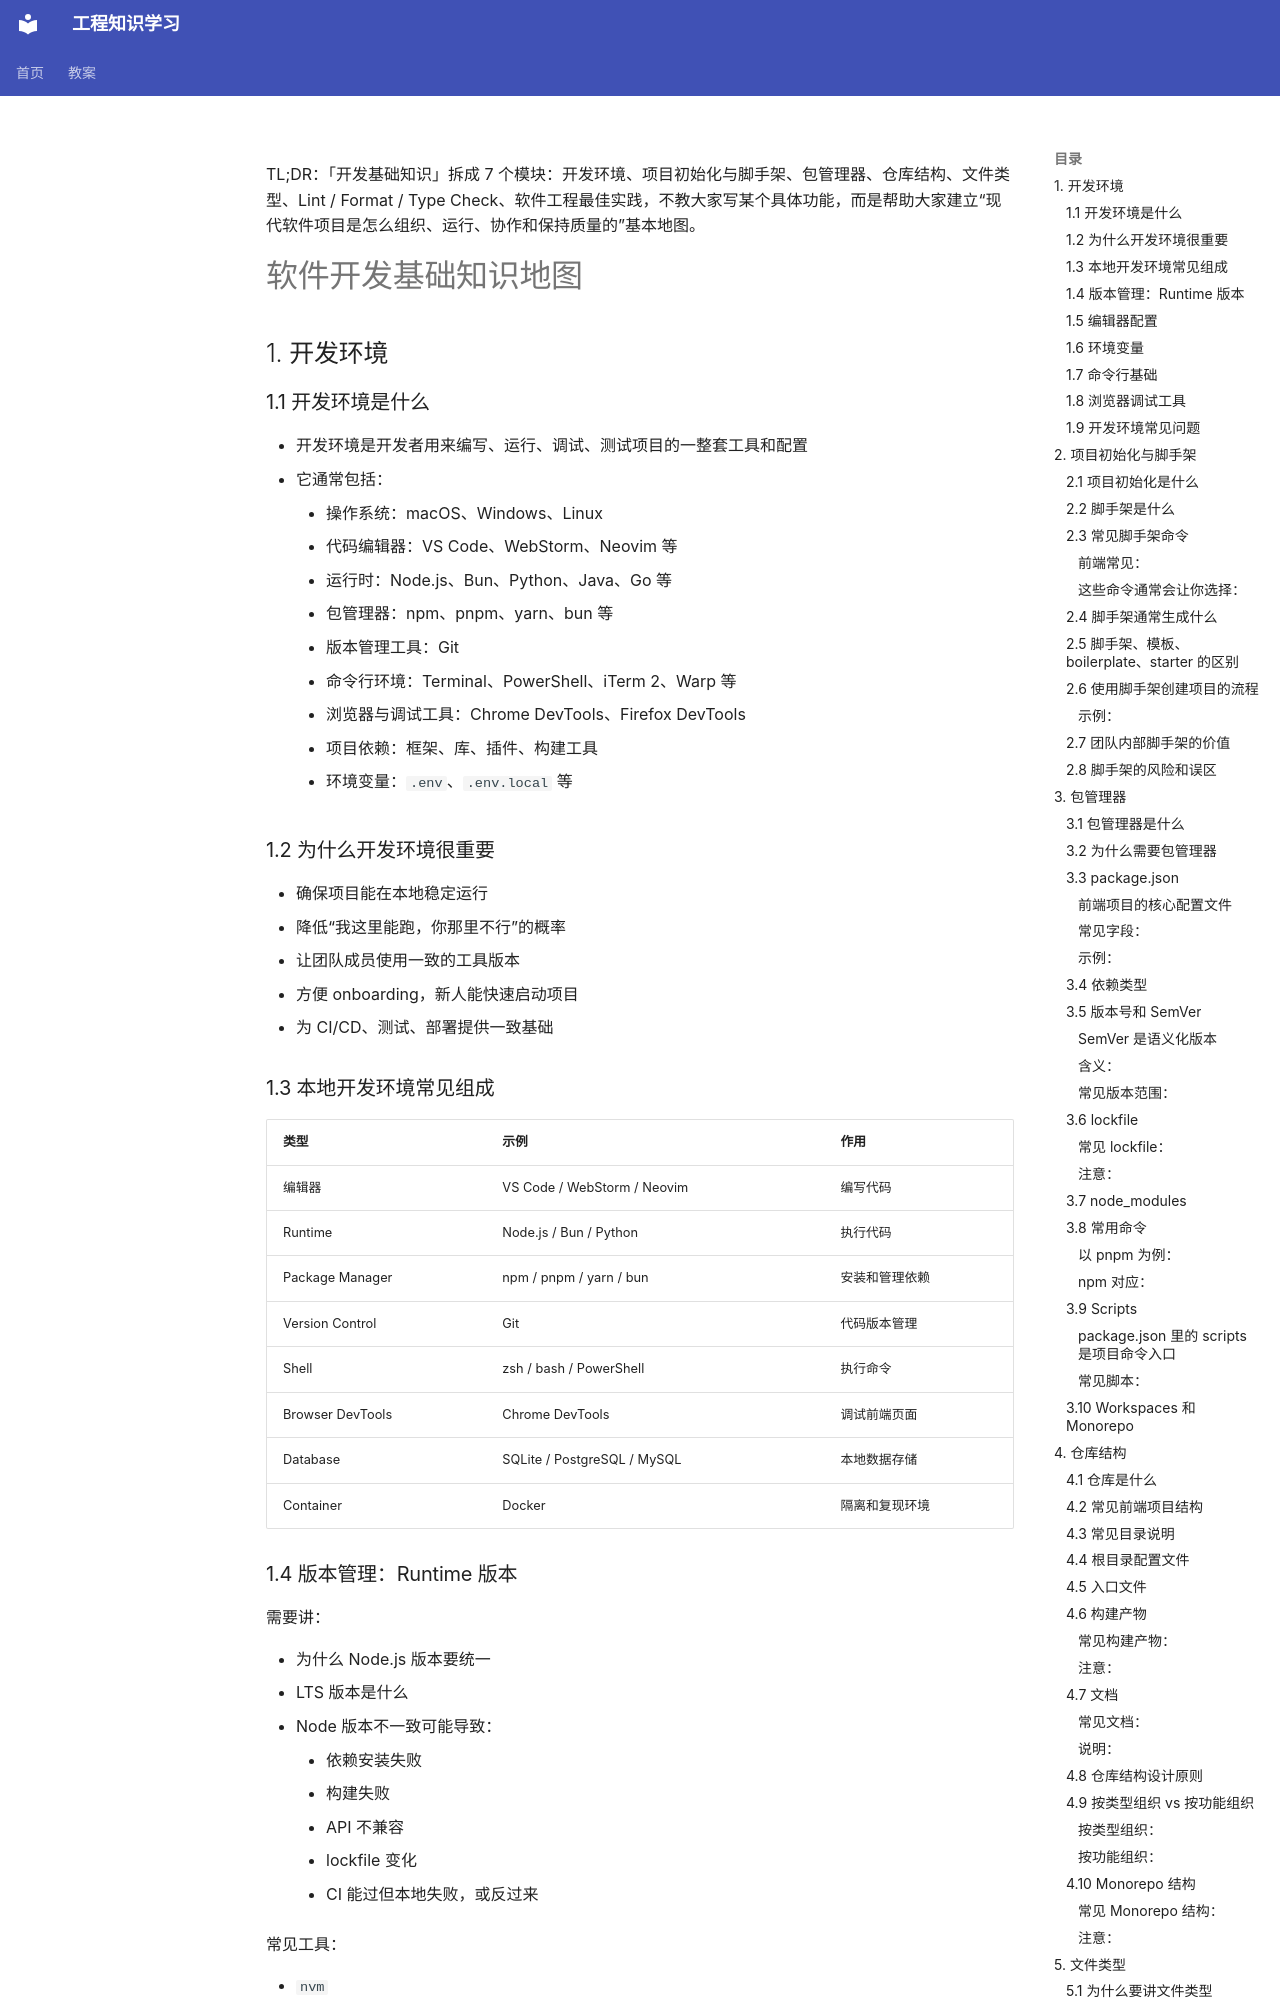

repository: XZZ-amu/engineering-learning · page: chapters/software-dev-knowledge-map/index.html · generator: mkdocs

---
created: 2026-06-01
tags:
  - note
---
TL;DR：「开发基础知识」拆成 7 个模块：开发环境、项目初始化与脚手架、包管理器、仓库结构、文件类型、Lint / Format / Type Check、软件工程最佳实践，不教大家写某个具体功能，而是帮助大家建立“现代软件项目是怎么组织、运行、协作和保持质量的”基本地图。

# 软件开发基础知识地图

## 1. 开发环境

### 1.1 开发环境是什么

* 开发环境是开发者用来编写、运行、调试、测试项目的一整套工具和配置
* 它通常包括：
    * 操作系统：macOS、Windows、Linux
    * 代码编辑器：VS Code、WebStorm、Neovim 等
    * 运行时：Node.js、Bun、Python、Java、Go 等
    * 包管理器：npm、pnpm、yarn、bun 等
    * 版本管理工具：Git
    * 命令行环境：Terminal、PowerShell、iTerm 2、Warp 等
    * 浏览器与调试工具：Chrome DevTools、Firefox DevTools
    * 项目依赖：框架、库、插件、构建工具
    * 环境变量：`.env`、`.env.local` 等

### 1.2 为什么开发环境很重要

* 确保项目能在本地稳定运行
* 降低“我这里能跑，你那里不行”的概率
* 让团队成员使用一致的工具版本
* 方便 onboarding，新人能快速启动项目
* 为 CI/CD、测试、部署提供一致基础
